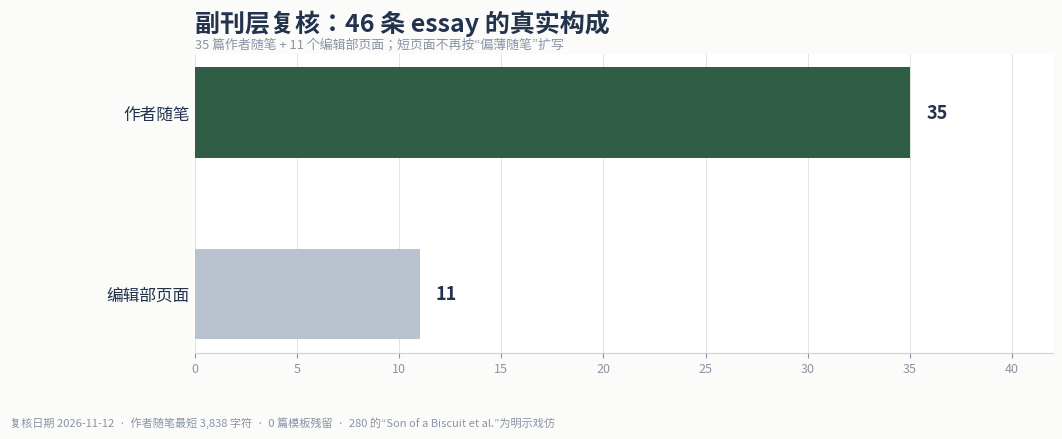

Python code for this plot: (Note: this script raises an exception after producing the figure.)
import matplotlib;matplotlib.use('Agg')
import matplotlib.pyplot as plt
from matplotlib import font_manager as fm
FONT='/usr/share/fonts/opentype/noto/NotoSansCJK-Regular.ttc';fm.fontManager.addfont(FONT);plt.rcParams['font.family']=fm.FontProperties(fname=FONT).get_name()
D='#24334d';G='#2f5d46';M='#5b8c6f';L='#a8c6b4';X='#8a94a6'
fig,ax=plt.subplots(figsize=(11,4.4),dpi=160);fig.patch.set_facecolor('#fbfcfa')
names=['作者随笔','编辑部页面'];vals=[35,11];cols=[G,'#b9c3cf'];y=[0,1];ax.barh(y,vals,color=cols,height=.5)
ax.set_yticks(y);ax.set_yticklabels(names,fontsize=12,color=D);ax.invert_yaxis();ax.set_xlim(0,42)
for i,v in enumerate(vals):ax.text(v+0.8,i,str(v),va='center',fontsize=13,color=D,fontweight='bold')
for s in ['top','right','left']:ax.spines[s].set_visible(False)
ax.spines['bottom'].set_color('#c9d5cd');ax.tick_params(axis='x',labelsize=9,colors=X);ax.tick_params(axis='y',length=0);ax.grid(axis='x',color='#dde5df',linewidth=.7);ax.set_axisbelow(True)
ax.set_title('副刊层复核：46 条 essay 的真实构成',fontsize=18,color=D,fontweight='bold',loc='left',pad=16)
ax.text(0,1.02,'35 篇作者随笔 + 11 个编辑部页面；短页面不再按“偏薄随笔”扩写',transform=ax.transAxes,fontsize=9.3,color=X)
fig.text(.012,.012,'复核日期 2026-11-12  ·  作者随笔最短 3,838 字符  ·  0 篇模板残留  ·  280 的“Son of a Biscuit et al.”为明示戏仿',fontsize=8,color=X)
plt.subplots_adjust(left=.18,right=.96,top=.86,bottom=.18)
fig.savefig('rubbish/review-pack/batch-17-essays.png',facecolor=fig.get_facecolor());plt.close(fig)
print('done')
